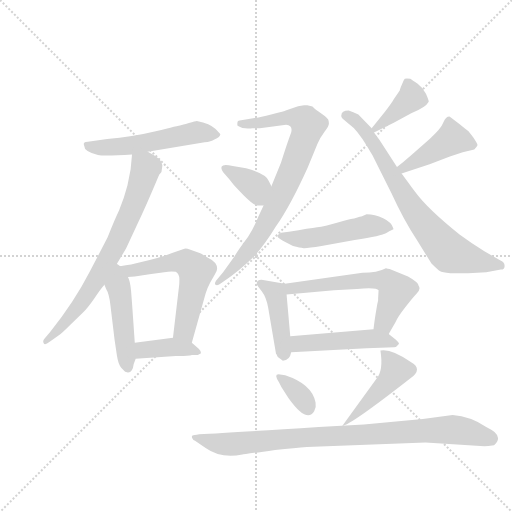
t = 0.00 s
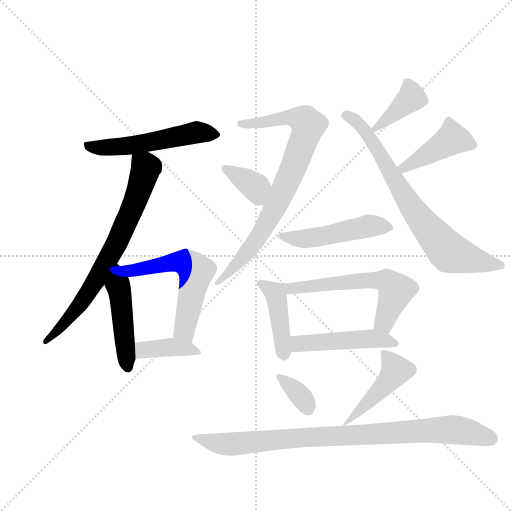
t = 2.34 s
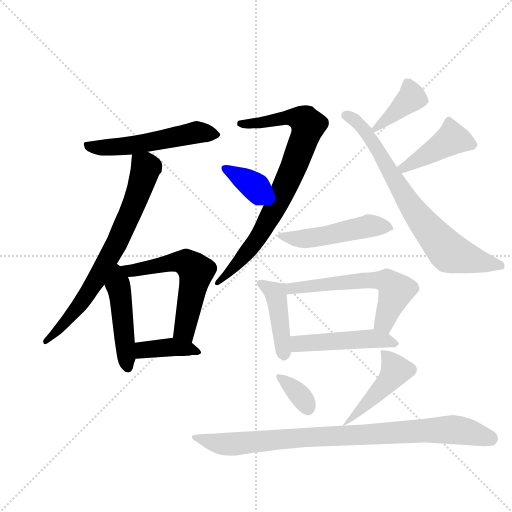
t = 4.68 s
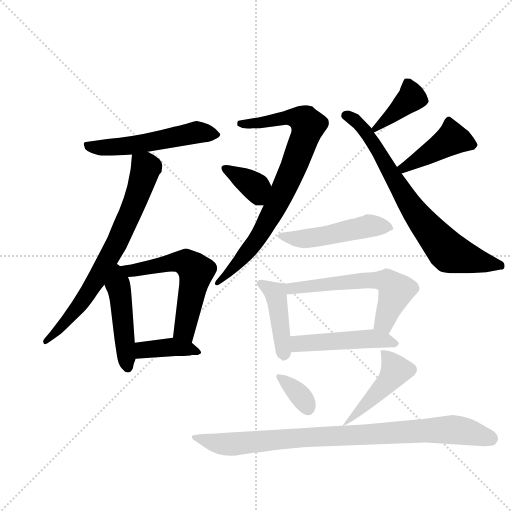
t = 7.02 s
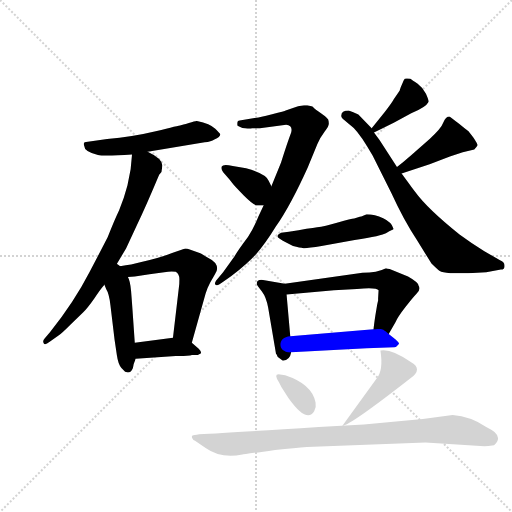
t = 9.37 s
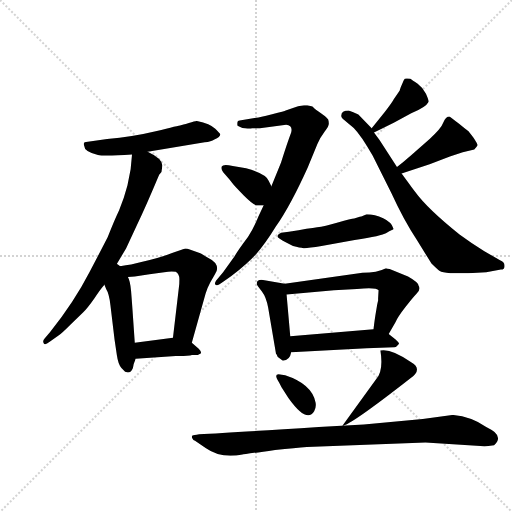
t = 11.71 s

The animated SVG that drew these frames (rendered in a browser with its animation timeline set to each time). Animation: 17 CSS @keyframes rules; one cycle of 11.71 s.

<svg version="1.1" viewBox="0 0 1024 1024" xmlns="http://www.w3.org/2000/svg">
  <g stroke="lightgray" stroke-dasharray="1,1" stroke-width="1" transform="scale(4, 4)">
    <line x1="0" y1="0" x2="256" y2="256"></line>
    <line x1="256" y1="0" x2="0" y2="256"></line>
    <line x1="128" y1="0" x2="128" y2="256"></line>
    <line x1="0" y1="128" x2="256" y2="128"></line>
  </g>
  <g transform="scale(0.92, -0.92) translate(60, -900)">
    <style type="text/css">
      
        @keyframes keyframes0 {
          from {
            stroke: blue;
            stroke-dashoffset: 540;
            stroke-width: 128;
          }
          64% {
            animation-timing-function: step-end;
            stroke: blue;
            stroke-dashoffset: 0;
            stroke-width: 128;
          }
          to {
            stroke: black;
            stroke-width: 1024;
          }
        }
        #make-me-a-hanzi-animation-0 {
          animation: keyframes0 0.689453125s both;
          animation-delay: 0s;
          animation-timing-function: linear;
        }
      
        @keyframes keyframes1 {
          from {
            stroke: blue;
            stroke-dashoffset: 728;
            stroke-width: 128;
          }
          70% {
            animation-timing-function: step-end;
            stroke: blue;
            stroke-dashoffset: 0;
            stroke-width: 128;
          }
          to {
            stroke: black;
            stroke-width: 1024;
          }
        }
        #make-me-a-hanzi-animation-1 {
          animation: keyframes1 0.8424479166666666s both;
          animation-delay: 0.689453125s;
          animation-timing-function: linear;
        }
      
        @keyframes keyframes2 {
          from {
            stroke: blue;
            stroke-dashoffset: 469;
            stroke-width: 128;
          }
          60% {
            animation-timing-function: step-end;
            stroke: blue;
            stroke-dashoffset: 0;
            stroke-width: 128;
          }
          to {
            stroke: black;
            stroke-width: 1024;
          }
        }
        #make-me-a-hanzi-animation-2 {
          animation: keyframes2 0.6316731770833334s both;
          animation-delay: 1.5319010416666665s;
          animation-timing-function: linear;
        }
      
        @keyframes keyframes3 {
          from {
            stroke: blue;
            stroke-dashoffset: 578;
            stroke-width: 128;
          }
          65% {
            animation-timing-function: step-end;
            stroke: blue;
            stroke-dashoffset: 0;
            stroke-width: 128;
          }
          to {
            stroke: black;
            stroke-width: 1024;
          }
        }
        #make-me-a-hanzi-animation-3 {
          animation: keyframes3 0.7203776041666666s both;
          animation-delay: 2.16357421875s;
          animation-timing-function: linear;
        }
      
        @keyframes keyframes4 {
          from {
            stroke: blue;
            stroke-dashoffset: 394;
            stroke-width: 128;
          }
          56% {
            animation-timing-function: step-end;
            stroke: blue;
            stroke-dashoffset: 0;
            stroke-width: 128;
          }
          to {
            stroke: black;
            stroke-width: 1024;
          }
        }
        #make-me-a-hanzi-animation-4 {
          animation: keyframes4 0.5706380208333334s both;
          animation-delay: 2.8839518229166665s;
          animation-timing-function: linear;
        }
      
        @keyframes keyframes5 {
          from {
            stroke: blue;
            stroke-dashoffset: 813;
            stroke-width: 128;
          }
          73% {
            animation-timing-function: step-end;
            stroke: blue;
            stroke-dashoffset: 0;
            stroke-width: 128;
          }
          to {
            stroke: black;
            stroke-width: 1024;
          }
        }
        #make-me-a-hanzi-animation-5 {
          animation: keyframes5 0.91162109375s both;
          animation-delay: 3.45458984375s;
          animation-timing-function: linear;
        }
      
        @keyframes keyframes6 {
          from {
            stroke: blue;
            stroke-dashoffset: 366;
            stroke-width: 128;
          }
          54% {
            animation-timing-function: step-end;
            stroke: blue;
            stroke-dashoffset: 0;
            stroke-width: 128;
          }
          to {
            stroke: black;
            stroke-width: 1024;
          }
        }
        #make-me-a-hanzi-animation-6 {
          animation: keyframes6 0.5478515625s both;
          animation-delay: 4.3662109375s;
          animation-timing-function: linear;
        }
      
        @keyframes keyframes7 {
          from {
            stroke: blue;
            stroke-dashoffset: 389;
            stroke-width: 128;
          }
          56% {
            animation-timing-function: step-end;
            stroke: blue;
            stroke-dashoffset: 0;
            stroke-width: 128;
          }
          to {
            stroke: black;
            stroke-width: 1024;
          }
        }
        #make-me-a-hanzi-animation-7 {
          animation: keyframes7 0.5665690104166666s both;
          animation-delay: 4.9140625s;
          animation-timing-function: linear;
        }
      
        @keyframes keyframes8 {
          from {
            stroke: blue;
            stroke-dashoffset: 742;
            stroke-width: 128;
          }
          71% {
            animation-timing-function: step-end;
            stroke: blue;
            stroke-dashoffset: 0;
            stroke-width: 128;
          }
          to {
            stroke: black;
            stroke-width: 1024;
          }
        }
        #make-me-a-hanzi-animation-8 {
          animation: keyframes8 0.8538411458333334s both;
          animation-delay: 5.480631510416667s;
          animation-timing-function: linear;
        }
      
        @keyframes keyframes9 {
          from {
            stroke: blue;
            stroke-dashoffset: 436;
            stroke-width: 128;
          }
          59% {
            animation-timing-function: step-end;
            stroke: blue;
            stroke-dashoffset: 0;
            stroke-width: 128;
          }
          to {
            stroke: black;
            stroke-width: 1024;
          }
        }
        #make-me-a-hanzi-animation-9 {
          animation: keyframes9 0.6048177083333334s both;
          animation-delay: 6.33447265625s;
          animation-timing-function: linear;
        }
      
        @keyframes keyframes10 {
          from {
            stroke: blue;
            stroke-dashoffset: 495;
            stroke-width: 128;
          }
          62% {
            animation-timing-function: step-end;
            stroke: blue;
            stroke-dashoffset: 0;
            stroke-width: 128;
          }
          to {
            stroke: black;
            stroke-width: 1024;
          }
        }
        #make-me-a-hanzi-animation-10 {
          animation: keyframes10 0.65283203125s both;
          animation-delay: 6.939290364583333s;
          animation-timing-function: linear;
        }
      
        @keyframes keyframes11 {
          from {
            stroke: blue;
            stroke-dashoffset: 428;
            stroke-width: 128;
          }
          58% {
            animation-timing-function: step-end;
            stroke: blue;
            stroke-dashoffset: 0;
            stroke-width: 128;
          }
          to {
            stroke: black;
            stroke-width: 1024;
          }
        }
        #make-me-a-hanzi-animation-11 {
          animation: keyframes11 0.5983072916666666s both;
          animation-delay: 7.592122395833333s;
          animation-timing-function: linear;
        }
      
        @keyframes keyframes12 {
          from {
            stroke: blue;
            stroke-dashoffset: 594;
            stroke-width: 128;
          }
          66% {
            animation-timing-function: step-end;
            stroke: blue;
            stroke-dashoffset: 0;
            stroke-width: 128;
          }
          to {
            stroke: black;
            stroke-width: 1024;
          }
        }
        #make-me-a-hanzi-animation-12 {
          animation: keyframes12 0.7333984375s both;
          animation-delay: 8.1904296875s;
          animation-timing-function: linear;
        }
      
        @keyframes keyframes13 {
          from {
            stroke: blue;
            stroke-dashoffset: 483;
            stroke-width: 128;
          }
          61% {
            animation-timing-function: step-end;
            stroke: blue;
            stroke-dashoffset: 0;
            stroke-width: 128;
          }
          to {
            stroke: black;
            stroke-width: 1024;
          }
        }
        #make-me-a-hanzi-animation-13 {
          animation: keyframes13 0.64306640625s both;
          animation-delay: 8.923828125s;
          animation-timing-function: linear;
        }
      
        @keyframes keyframes14 {
          from {
            stroke: blue;
            stroke-dashoffset: 347;
            stroke-width: 128;
          }
          53% {
            animation-timing-function: step-end;
            stroke: blue;
            stroke-dashoffset: 0;
            stroke-width: 128;
          }
          to {
            stroke: black;
            stroke-width: 1024;
          }
        }
        #make-me-a-hanzi-animation-14 {
          animation: keyframes14 0.5323893229166666s both;
          animation-delay: 9.56689453125s;
          animation-timing-function: linear;
        }
      
        @keyframes keyframes15 {
          from {
            stroke: blue;
            stroke-dashoffset: 457;
            stroke-width: 128;
          }
          60% {
            animation-timing-function: step-end;
            stroke: blue;
            stroke-dashoffset: 0;
            stroke-width: 128;
          }
          to {
            stroke: black;
            stroke-width: 1024;
          }
        }
        #make-me-a-hanzi-animation-15 {
          animation: keyframes15 0.6219075520833334s both;
          animation-delay: 10.099283854166666s;
          animation-timing-function: linear;
        }
      
        @keyframes keyframes16 {
          from {
            stroke: blue;
            stroke-dashoffset: 903;
            stroke-width: 128;
          }
          75% {
            animation-timing-function: step-end;
            stroke: blue;
            stroke-dashoffset: 0;
            stroke-width: 128;
          }
          to {
            stroke: black;
            stroke-width: 1024;
          }
        }
        #make-me-a-hanzi-animation-16 {
          animation: keyframes16 0.98486328125s both;
          animation-delay: 10.72119140625s;
          animation-timing-function: linear;
        }
      
    </style>
    
      <path d="M 261 570 L 385 591 Q 399 592 406 597 Q 419 602 419 608 Q 419 609 408 620 Q 397 631 368 637 Q 365 637 350.5 632.5 Q 336 628 333 627.5 Q 330 627 278.5 614.5 Q 227 602 173 598 L 131 592 Q 119 592 123 583 Q 123 570 153 563 Q 166 560 227 564 L 261 570 Z" fill="lightgray"></path>
    
      <path d="M 191 321 L 214 360 L 237 409 Q 258 453 286 520 Q 289 524 291 526 L 293 540 Q 293 555 261 570 C 235 584 229 587 227 564 L 224 532 L 217 497 Q 210 470 199 443 Q 188 420 174 384 L 135 309 Q 101 243 49 178 L 37 164 Q 32 159 35 154 Q 37 148 48 157 L 68 171 Q 75 176 93 194 L 121 221 Q 131 231 145 251 Q 158 271 167 281 L 191 321 Z" fill="lightgray"></path>
    
      <path d="M 167 281 L 171 271 Q 177 262 180 237 L 189 162 L 194 128 Q 197 107 204 100 L 212 92 L 218 90 Q 225 90 229 100 Q 230 109 235 120 L 233 155 Q 227 243 225 267 Q 223 290 218 298 C 199 344 143 342 167 281 Z" fill="lightgray"></path>
    
      <path d="M 218 298 L 233 299 L 265 304 L 297 308 Q 312 311 322 309 Q 330 304 330 293 Q 330 281 329 276 L 316 166 C 312 136 349 126 357 155 L 387 262 Q 391 275 397 286 L 407 303 Q 412 311 412 316 Q 412 330 393 339 Q 376 350 374 350 L 354 357 Q 343 361 341 359 L 314 350 Q 287 339 245 330 L 225 325 Q 200 321 191 321 C 161 319 188 296 218 298 Z" fill="lightgray"></path>
    
      <path d="M 353 127 Q 356 127 357 128 L 359 128 Q 370 128 371 129 L 377 132 Q 378 136 372 142 L 357 155 C 341 169 341 169 316 166 L 233 155 C 203 151 205 118 235 120 L 322 126 L 339 126 L 353 127 Z" fill="lightgray"></path>
    
      <path d="M 608 671 L 601 671 L 588 669 L 561 660 Q 560 659 531.5 651.5 Q 503 644 498 644 L 461 638 Q 456 638 456 633 L 456 631 Q 456 629 456 627.5 Q 456 626 467 622 Q 487 620 488 621 L 505 621 L 562 629 Q 577 628 573 612 Q 565 591 551 547 L 530 495 L 513 453 L 502 430 Q 493 407 479 385 Q 455 353 450 343 L 425 308 L 410 290 Q 405 282 409 281 Q 412 277 426 288 L 443 300 Q 478 327 497 348 Q 516 369 540 408 Q 572 454 609 536 L 630 587 Q 636 601 645.5 613.5 Q 655 626 655 631 Q 655 636 653.5 640 Q 652 644 638.5 653.5 Q 625 663 622 666 Q 619 669 617 669 L 608 671 Z" fill="lightgray"></path>
    
      <path d="M 530 495 L 524 507 Q 518 522 475 534 L 446 539 Q 425 544 422 538 Q 419 532 429 521 Q 439 510 444 503 Q 449 496 470 475 Q 491 454 499 453 L 513 453 C 543 453 543 468 530 495 Z" fill="lightgray"></path>
    
      <path d="M 753 612 L 796 633 L 834 654 Q 866 667 872 679 Q 872 682 866 696 Q 860 709 848 718 Q 836 726 832 729 Q 823 730 820 729 Q 818 727 814 717 Q 809 706 809 703 L 796 684 Q 792 676 776 656 L 748 621 C 733 602 733 602 753 612 Z" fill="lightgray"></path>
    
      <path d="M 1027 334 L 993 354 Q 963 372 939 390 Q 869 446 841.5 484 Q 814 522 813 523 L 803 537 L 777 577 Q 765 597 753 612 L 748 621 L 719 651 L 708 656 L 698 660 Q 682 660 682 649 Q 681 646 685 642 L 709 622 Q 725 606 750 562 L 791 480 Q 817 423 847 377 L 878 327 Q 891 314 896 311 Q 901 308 919 306 L 958 306 L 997 308 L 1029 314 Q 1037 314 1037 322 Q 1037 330 1027 334 Z" fill="lightgray"></path>
    
      <path d="M 813 523 L 874 543 L 918 560 L 946 569 L 971 575 Q 977 581 978 584 Q 979 586 969 601 Q 959 615 957 616 Q 955 617 938 631 Q 920 645 917 647 Q 909 647 904 634 Q 899 620 874 598 L 832 561 Q 827 557 818 549 Q 808 541 803 537 C 780 518 784 514 813 523 Z" fill="lightgray"></path>
    
      <path d="M 710 425 Q 704 425 674.5 416.5 Q 645 408 629.5 406 Q 614 404 568 396 L 551 394 Q 540 388 544.5 383.5 Q 549 379 577 365 Q 592 361 600 360.5 Q 608 360 639 365 L 711 378 Q 771 388 779 393 Q 787 398 792 400 Q 797 402 795 404 Q 791 417 773 425.5 Q 755 434 737 434 L 727 430 Q 726 429 722 429 L 710 425 Z" fill="lightgray"></path>
    
      <path d="M 559 283 L 515 291 Q 498 294 498 283 Q 498 280 509 267 Q 519 254 523 231 L 540 131 Q 541 130 542 128 Q 543 125 544 124 L 555 116 Q 570 116 573 134 L 571 169 L 563 260 C 561 283 561 283 559 283 Z" fill="lightgray"></path>
    
      <path d="M 785 174 L 800 200 Q 804 210 821 232 Q 838 254 845 261 Q 852 268 852 273 Q 852 277 850 279 Q 850 286 827 299 L 795 312 Q 791 313 787 315 Q 783 316 779 317 Q 760 307 728 307 L 559 283 C 529 279 533 257 563 260 L 666 269 L 716 272 Q 759 276 763 269 L 762 251 L 762 247 Q 761 243 760 238 L 756 214 Q 753 194 752 184 C 748 154 770 148 785 174 Z" fill="lightgray"></path>
    
      <path d="M 737 143 L 797 145 Q 801 145 803 148 Q 805 150 807 152 Q 809 154 800 162 L 785 174 C 771 186 771 186 752 184 L 571 169 C 541 167 543 132 573 134 L 737 143 Z" fill="lightgray"></path>
    
      <path d="M 549 86 Q 533 89 547 68 L 552 58 L 567 35 Q 607 -21 623 6 Q 628 15 626 25 Q 618 65 560 84 L 549 86 Z" fill="lightgray"></path>
    
      <path d="M 767 138 Q 774 94 758 76 L 684 -26 Q 700 -26 833 78 Q 860 98 833 113 Q 790 143 767 138 Z" fill="lightgray"></path>
    
      <path d="M 865 -62 L 993 -70 Q 1000 -70 1014 -68 Q 1031 -53 1015 -39 Q 1010 -35 997 -28 Q 963 -5 924 -2 L 859 -11 L 731 -23 L 633 -28 Q 440 -41 373 -44 Q 361 -46 358.5 -47 Q 356 -48 358 -52.5 Q 360 -57 364 -58 L 387 -74 Q 421 -98 467 -88 Q 468 -88 538 -78 Q 583 -74 607 -72 L 865 -62 Z" fill="lightgray"></path>
    
    
      <clipPath id="make-me-a-hanzi-clip-0">
        <path d="M 261 570 L 385 591 Q 399 592 406 597 Q 419 602 419 608 Q 419 609 408 620 Q 397 631 368 637 Q 365 637 350.5 632.5 Q 336 628 333 627.5 Q 330 627 278.5 614.5 Q 227 602 173 598 L 131 592 Q 119 592 123 583 Q 123 570 153 563 Q 166 560 227 564 L 261 570 Z"></path>
      </clipPath>
      <path clip-path="url(#make-me-a-hanzi-clip-0)" d="M 133 582 L 214 582 L 370 613 L 414 607" fill="none" id="make-me-a-hanzi-animation-0" stroke-dasharray="412 824" stroke-linecap="round"></path>
    
      <clipPath id="make-me-a-hanzi-clip-1">
        <path d="M 191 321 L 214 360 L 237 409 Q 258 453 286 520 Q 289 524 291 526 L 293 540 Q 293 555 261 570 C 235 584 229 587 227 564 L 224 532 L 217 497 Q 210 470 199 443 Q 188 420 174 384 L 135 309 Q 101 243 49 178 L 37 164 Q 32 159 35 154 Q 37 148 48 157 L 68 171 Q 75 176 93 194 L 121 221 Q 131 231 145 251 Q 158 271 167 281 L 191 321 Z"></path>
      </clipPath>
      <path clip-path="url(#make-me-a-hanzi-clip-1)" d="M 234 558 L 257 534 L 255 524 L 191 365 L 119 244 L 41 158" fill="none" id="make-me-a-hanzi-animation-1" stroke-dasharray="600 1200" stroke-linecap="round"></path>
    
      <clipPath id="make-me-a-hanzi-clip-2">
        <path d="M 167 281 L 171 271 Q 177 262 180 237 L 189 162 L 194 128 Q 197 107 204 100 L 212 92 L 218 90 Q 225 90 229 100 Q 230 109 235 120 L 233 155 Q 227 243 225 267 Q 223 290 218 298 C 199 344 143 342 167 281 Z"></path>
      </clipPath>
      <path clip-path="url(#make-me-a-hanzi-clip-2)" d="M 191 312 L 218 101" fill="none" id="make-me-a-hanzi-animation-2" stroke-dasharray="341 682" stroke-linecap="round"></path>
    
      <clipPath id="make-me-a-hanzi-clip-3">
        <path d="M 218 298 L 233 299 L 265 304 L 297 308 Q 312 311 322 309 Q 330 304 330 293 Q 330 281 329 276 L 316 166 C 312 136 349 126 357 155 L 387 262 Q 391 275 397 286 L 407 303 Q 412 311 412 316 Q 412 330 393 339 Q 376 350 374 350 L 354 357 Q 343 361 341 359 L 314 350 Q 287 339 245 330 L 225 325 Q 200 321 191 321 C 161 319 188 296 218 298 Z"></path>
      </clipPath>
      <path clip-path="url(#make-me-a-hanzi-clip-3)" d="M 205 318 L 225 311 L 328 331 L 343 330 L 358 320 L 366 310 L 341 187 L 352 165" fill="none" id="make-me-a-hanzi-animation-3" stroke-dasharray="450 900" stroke-linecap="round"></path>
    
      <clipPath id="make-me-a-hanzi-clip-4">
        <path d="M 353 127 Q 356 127 357 128 L 359 128 Q 370 128 371 129 L 377 132 Q 378 136 372 142 L 357 155 C 341 169 341 169 316 166 L 233 155 C 203 151 205 118 235 120 L 322 126 L 339 126 L 353 127 Z"></path>
      </clipPath>
      <path clip-path="url(#make-me-a-hanzi-clip-4)" d="M 242 126 L 250 138 L 312 146 L 372 136" fill="none" id="make-me-a-hanzi-animation-4" stroke-dasharray="266 532" stroke-linecap="round"></path>
    
      <clipPath id="make-me-a-hanzi-clip-5">
        <path d="M 608 671 L 601 671 L 588 669 L 561 660 Q 560 659 531.5 651.5 Q 503 644 498 644 L 461 638 Q 456 638 456 633 L 456 631 Q 456 629 456 627.5 Q 456 626 467 622 Q 487 620 488 621 L 505 621 L 562 629 Q 577 628 573 612 Q 565 591 551 547 L 530 495 L 513 453 L 502 430 Q 493 407 479 385 Q 455 353 450 343 L 425 308 L 410 290 Q 405 282 409 281 Q 412 277 426 288 L 443 300 Q 478 327 497 348 Q 516 369 540 408 Q 572 454 609 536 L 630 587 Q 636 601 645.5 613.5 Q 655 626 655 631 Q 655 636 653.5 640 Q 652 644 638.5 653.5 Q 625 663 622 666 Q 619 669 617 669 L 608 671 Z"></path>
      </clipPath>
      <path clip-path="url(#make-me-a-hanzi-clip-5)" d="M 462 632 L 475 629 L 562 645 L 589 644 L 610 628 L 580 540 L 510 397 L 455 325 L 412 285" fill="none" id="make-me-a-hanzi-animation-5" stroke-dasharray="685 1370" stroke-linecap="round"></path>
    
      <clipPath id="make-me-a-hanzi-clip-6">
        <path d="M 530 495 L 524 507 Q 518 522 475 534 L 446 539 Q 425 544 422 538 Q 419 532 429 521 Q 439 510 444 503 Q 449 496 470 475 Q 491 454 499 453 L 513 453 C 543 453 543 468 530 495 Z"></path>
      </clipPath>
      <path clip-path="url(#make-me-a-hanzi-clip-6)" d="M 428 535 L 490 498 L 506 464" fill="none" id="make-me-a-hanzi-animation-6" stroke-dasharray="238 476" stroke-linecap="round"></path>
    
      <clipPath id="make-me-a-hanzi-clip-7">
        <path d="M 753 612 L 796 633 L 834 654 Q 866 667 872 679 Q 872 682 866 696 Q 860 709 848 718 Q 836 726 832 729 Q 823 730 820 729 Q 818 727 814 717 Q 809 706 809 703 L 796 684 Q 792 676 776 656 L 748 621 C 733 602 733 602 753 612 Z"></path>
      </clipPath>
      <path clip-path="url(#make-me-a-hanzi-clip-7)" d="M 826 718 L 835 688 L 758 621" fill="none" id="make-me-a-hanzi-animation-7" stroke-dasharray="261 522" stroke-linecap="round"></path>
    
      <clipPath id="make-me-a-hanzi-clip-8">
        <path d="M 1027 334 L 993 354 Q 963 372 939 390 Q 869 446 841.5 484 Q 814 522 813 523 L 803 537 L 777 577 Q 765 597 753 612 L 748 621 L 719 651 L 708 656 L 698 660 Q 682 660 682 649 Q 681 646 685 642 L 709 622 Q 725 606 750 562 L 791 480 Q 817 423 847 377 L 878 327 Q 891 314 896 311 Q 901 308 919 306 L 958 306 L 997 308 L 1029 314 Q 1037 314 1037 322 Q 1037 330 1027 334 Z"></path>
      </clipPath>
      <path clip-path="url(#make-me-a-hanzi-clip-8)" d="M 692 649 L 733 616 L 832 454 L 914 353 L 1024 324" fill="none" id="make-me-a-hanzi-animation-8" stroke-dasharray="614 1228" stroke-linecap="round"></path>
    
      <clipPath id="make-me-a-hanzi-clip-9">
        <path d="M 813 523 L 874 543 L 918 560 L 946 569 L 971 575 Q 977 581 978 584 Q 979 586 969 601 Q 959 615 957 616 Q 955 617 938 631 Q 920 645 917 647 Q 909 647 904 634 Q 899 620 874 598 L 832 561 Q 827 557 818 549 Q 808 541 803 537 C 780 518 784 514 813 523 Z"></path>
      </clipPath>
      <path clip-path="url(#make-me-a-hanzi-clip-9)" d="M 969 584 L 923 599 L 828 540 L 809 536" fill="none" id="make-me-a-hanzi-animation-9" stroke-dasharray="308 616" stroke-linecap="round"></path>
    
      <clipPath id="make-me-a-hanzi-clip-10">
        <path d="M 710 425 Q 704 425 674.5 416.5 Q 645 408 629.5 406 Q 614 404 568 396 L 551 394 Q 540 388 544.5 383.5 Q 549 379 577 365 Q 592 361 600 360.5 Q 608 360 639 365 L 711 378 Q 771 388 779 393 Q 787 398 792 400 Q 797 402 795 404 Q 791 417 773 425.5 Q 755 434 737 434 L 727 430 Q 726 429 722 429 L 710 425 Z"></path>
      </clipPath>
      <path clip-path="url(#make-me-a-hanzi-clip-10)" d="M 551 387 L 603 381 L 741 409 L 787 407" fill="none" id="make-me-a-hanzi-animation-10" stroke-dasharray="367 734" stroke-linecap="round"></path>
    
      <clipPath id="make-me-a-hanzi-clip-11">
        <path d="M 559 283 L 515 291 Q 498 294 498 283 Q 498 280 509 267 Q 519 254 523 231 L 540 131 Q 541 130 542 128 Q 543 125 544 124 L 555 116 Q 570 116 573 134 L 571 169 L 563 260 C 561 283 561 283 559 283 Z"></path>
      </clipPath>
      <path clip-path="url(#make-me-a-hanzi-clip-11)" d="M 506 283 L 533 268 L 542 251 L 557 130" fill="none" id="make-me-a-hanzi-animation-11" stroke-dasharray="300 600" stroke-linecap="round"></path>
    
      <clipPath id="make-me-a-hanzi-clip-12">
        <path d="M 785 174 L 800 200 Q 804 210 821 232 Q 838 254 845 261 Q 852 268 852 273 Q 852 277 850 279 Q 850 286 827 299 L 795 312 Q 791 313 787 315 Q 783 316 779 317 Q 760 307 728 307 L 559 283 C 529 279 533 257 563 260 L 666 269 L 716 272 Q 759 276 763 269 L 762 251 L 762 247 Q 761 243 760 238 L 756 214 Q 753 194 752 184 C 748 154 770 148 785 174 Z"></path>
      </clipPath>
      <path clip-path="url(#make-me-a-hanzi-clip-12)" d="M 567 279 L 573 273 L 736 291 L 783 288 L 801 268 L 774 198 L 760 189" fill="none" id="make-me-a-hanzi-animation-12" stroke-dasharray="466 932" stroke-linecap="round"></path>
    
      <clipPath id="make-me-a-hanzi-clip-13">
        <path d="M 737 143 L 797 145 Q 801 145 803 148 Q 805 150 807 152 Q 809 154 800 162 L 785 174 C 771 186 771 186 752 184 L 571 169 C 541 167 543 132 573 134 L 737 143 Z"></path>
      </clipPath>
      <path clip-path="url(#make-me-a-hanzi-clip-13)" d="M 580 140 L 594 153 L 752 164 L 800 154" fill="none" id="make-me-a-hanzi-animation-13" stroke-dasharray="355 710" stroke-linecap="round"></path>
    
      <clipPath id="make-me-a-hanzi-clip-14">
        <path d="M 549 86 Q 533 89 547 68 L 552 58 L 567 35 Q 607 -21 623 6 Q 628 15 626 25 Q 618 65 560 84 L 549 86 Z"></path>
      </clipPath>
      <path clip-path="url(#make-me-a-hanzi-clip-14)" d="M 547 77 L 577 57 L 609 12" fill="none" id="make-me-a-hanzi-animation-14" stroke-dasharray="219 438" stroke-linecap="round"></path>
    
      <clipPath id="make-me-a-hanzi-clip-15">
        <path d="M 767 138 Q 774 94 758 76 L 684 -26 Q 700 -26 833 78 Q 860 98 833 113 Q 790 143 767 138 Z"></path>
      </clipPath>
      <path clip-path="url(#make-me-a-hanzi-clip-15)" d="M 773 128 L 789 117 L 801 94 L 771 55 L 694 -18" fill="none" id="make-me-a-hanzi-animation-15" stroke-dasharray="329 658" stroke-linecap="round"></path>
    
      <clipPath id="make-me-a-hanzi-clip-16">
        <path d="M 865 -62 L 993 -70 Q 1000 -70 1014 -68 Q 1031 -53 1015 -39 Q 1010 -35 997 -28 Q 963 -5 924 -2 L 859 -11 L 731 -23 L 633 -28 Q 440 -41 373 -44 Q 361 -46 358.5 -47 Q 356 -48 358 -52.5 Q 360 -57 364 -58 L 387 -74 Q 421 -98 467 -88 Q 468 -88 538 -78 Q 583 -74 607 -72 L 865 -62 Z"></path>
      </clipPath>
      <path clip-path="url(#make-me-a-hanzi-clip-16)" d="M 365 -50 L 402 -62 L 444 -66 L 623 -49 L 928 -34 L 1006 -53" fill="none" id="make-me-a-hanzi-animation-16" stroke-dasharray="775 1550" stroke-linecap="round"></path>
    
  </g>
</svg>
